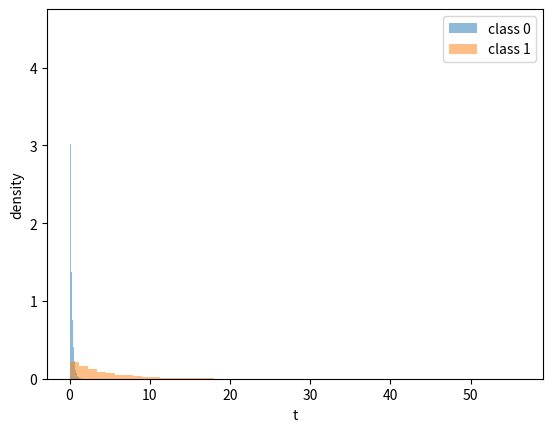
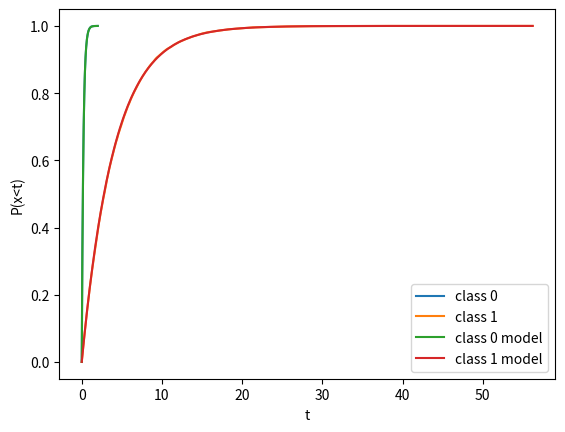
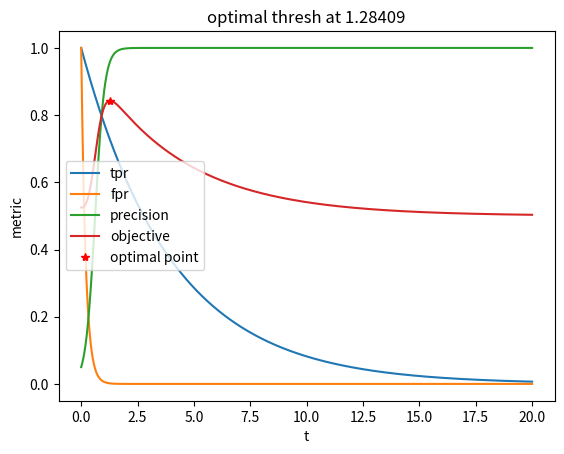
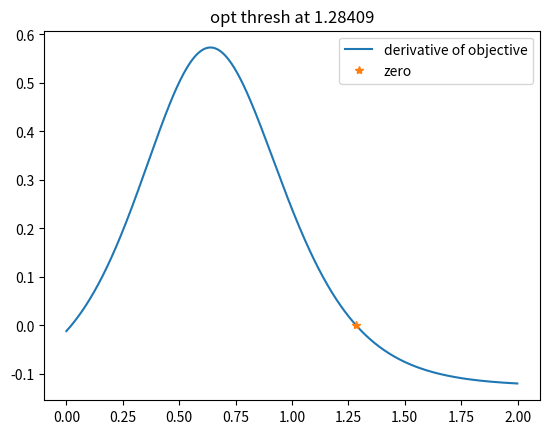
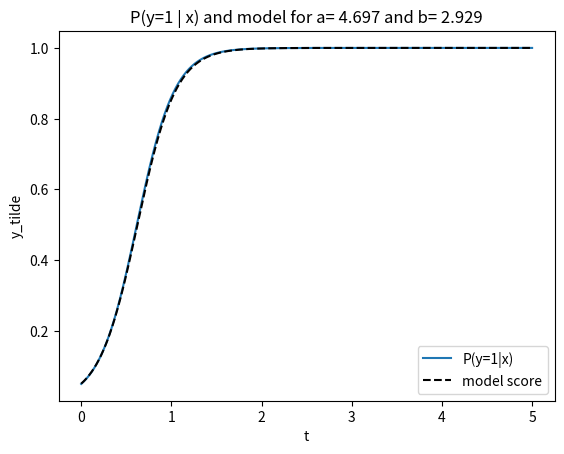
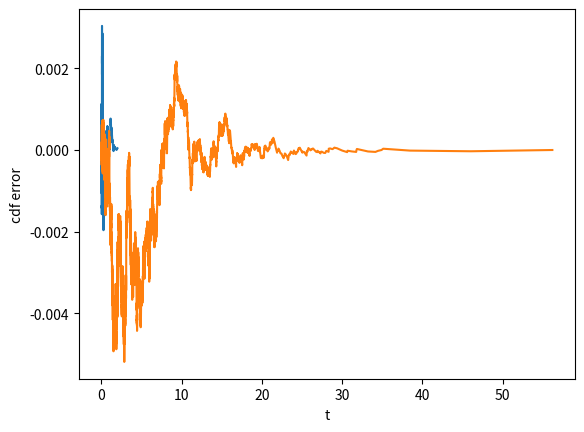
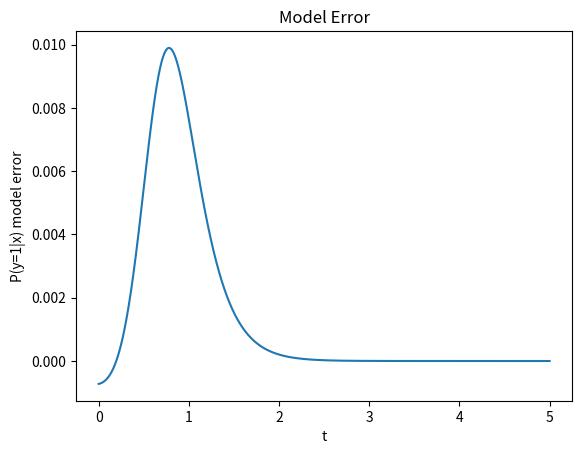

Recreate these plots in Python, in order.
import time 
import numpy as np 
import pandas as pd
import matplotlib.pyplot as plt 
from scipy.stats import norm as gauss

class BinClassification:
    def __init__(self,g = None,alpha=None):
        ##fix exponential distro params g0,g1 + marginals alphaj := P_Y(y=j)
        if g is None:
            g_pre = np.random.random(2)
            g_pre.sort()
            g = g_pre[::-1]
            self.g0 = g[0]
            self.g1 = g[1]
        else:
            self.g0 = g[0] 
            self.g1 = g[1]
        if alpha is None:
            alpha = np.random.random()
        self.alpha0 = alpha 
        self.alpha1 = 1-alpha
        print(f"True parameters: g0 = {g[0]:.4f}, g1 = {g[1]:.6f},alpha = {alpha:.4f} ")
        self.classes = {0:g[0],1:g[1]}

    def gen_data(self,n = 10000, y_class = 0):
        #Step 0: Generate data from exponential distribution
        g=self.classes[y_class]
        exp_data = -1/g*np.log([1-x for x in np.random.random(n)])
        #your exp param should depend on class variable y
        return exp_data
    
    def e_cdf(self,data):
        #step 1
        n=len(data)
        empirical_cdf = np.linspace(0,1,n)
        return empirical_cdf
   
    def model_cdf(self,data,g):
        #step 1
        F=1-np.exp(-g*data)
        return F 
    
    def model_pdf(self,t,g):
        f=g*np.exp(-g*t)
        return f
    
    def model_error(self,data,g):
        ### step 1
        err = np.abs(np.subtract(self.model_cdf(data,g),self.e_cdf(data)))
        return err 
    
    def find_g(self,data,g_max = 10,N = 1000):
        ##step 2: define method to find parameter g
        #best representing your data 
        L=np.linspace(0,g_max,N)
        cost=[]
        for g in L:
            E=self.model_error(data,g)
            cost.append(np.abs(E.sum()))
        g_op=L[np.argmin(cost)]
        print(g_op)
        return g_op
    
    def xpr(self,data,thresh,g = None):
        ## define tpr/fpr. You should use g to distinguish t vs. f
        x=np.exp(-g*thresh)
        return x 
    
    def pr_density(self,t,prec = False):
        ## define precision / P(y=1|x) 
        # (collapsing into one method because they are similar)
        x=np.divide(self.alpha1*self.xpr(None,t,g1_app), np.add(self.alpha0*self.xpr(None,t,g0_app), self.alpha1*self.xpr(None,t,g1_app)))
        return x 

    def objective_fun(self,t,lamb):
        #this should compute lamb * tpr + (1-lamb)*fpr
        f = lamb * self.xpr(None, t, g1_app) + (1-lamb)*self.pr_density(t)
        return f
    
    def d_obj(self,t,lamb):
        d = np.divide(np.subtract((1-lamb)*(g0_app-g1_app)*self.alpha0*self.alpha1*np.exp(-g0_app*t), lamb*g1_app*np.power(np.add(self.alpha0*np.exp(-g0_app*t),self.alpha1*np.exp(-g1_app*t)),2)),np.power(np.add(self.alpha0*np.exp(-g0_app*t),self.alpha1*np.exp(-g1_app*t)),2))
        return d

    def y_tilde(self,t,a,b):
        y=1/(1+np.exp(-a*t+b))
        return y 
    
    def score_error(self,t,a,b):
        err = np.abs(py1gx-self.y_tilde(t,a,b))
        return err

    def find_ab(self,t,a_max = 15,b_max = 10,N=100):
        ## parameters a,b for y_tilde, which is a sigmoidal 
        # representing P(y=1|x); again, no sophisticated optimization!
        La=np.linspace(0,a_max,N)
        Lb=np.linspace(0,b_max,N)
        cost=10**100
        asave=0
        bsave=0
        for a in La:
            for b in Lb:
                E=self.score_error(t,a,b)
                if abs(E.sum()) < cost:
                    asave=a
                    bsave=b
                    cost=abs(E.sum())
        a,b = asave, bsave
        return a,b 
    
bc = BinClassification([5,.25],.95)
#step 0: define method to generate exp data, generate some, and view
d = bc.gen_data()
plt.figure(1)
d0 = bc.gen_data(50000,0) #CHANGE BACK TO 50000
d1 = bc.gen_data(25000,1)
plt.hist(d0,bins = 50,density = True, alpha = .5,label = 'class 0')
plt.hist(d1,bins = 50,density = True, alpha = .5,label = 'class 1')
plt.xlabel('t')
plt.ylabel('density')
plt.legend()

#step 1: define e_cdf, model_cdf, and error between them
plt.figure(2)
d0.sort()
d1.sort()
cdf0 = bc.e_cdf(d0)
cdf1 = bc.e_cdf(d1)
plt.xlabel('t')
plt.ylabel('P(x<t)')
plt.plot(d0,cdf0,label = 'class 0')
plt.plot(d1,cdf1,label = 'class 1')

##step 2: define method to find class parameters. 
#You shouldn't need/use sophisticated optimization here
g0_app = bc.find_g(d0)
g1_app = bc.find_g(d1)
plt.plot(d0,1-np.exp(-g0_app*d0),label = 'class 0 model')
plt.plot(d1,1-np.exp(-g1_app*d1),label = 'class 1 model')
plt.legend()

plt.figure(6)
plt.plot(d0,np.add(cdf0,np.exp(-g0_app*d0))-1,label = 'model 0 error')
plt.plot(d1,np.add(cdf1,np.exp(-g1_app*d1))-1,label = 'model 1 error')
plt.xlabel('t')
plt.ylabel('cdf error')

##step 3: define metrics, tpr, fpr, precision, and P(y=1|x)
plt.figure(3)
t = np.linspace(0,20,15000)
tpr = bc.xpr(None,t,g1_app)
fpr = bc.xpr(None,t,g0_app)
prec = bc.pr_density(t,prec = True)
p1 = bc.pr_density(t)
plt.plot(t,tpr,label = 'tpr')
plt.plot(t,fpr,label = 'fpr')
plt.plot(t,prec,label = 'precision')
plt.xlabel('t')
plt.ylabel('metric')

##step 4: find optimal threshold for joint objective lambda tpr + (1-lambda) prec, 
##4a: by taking absolute max of the objective function 
#4b: by finding the correct zero of its derivative 
lamb = .5
obj = bc.objective_fun(t,lamb)
idx = np.argmax(obj)
t_opt = t[idx]
plt.plot(t,obj,label='objective')
plt.plot(t_opt,obj[idx],'r*',label = 'optimal point')
plt.title(f"optimal thresh at {t_opt:.5f}")
plt.legend()

plt.figure(4)
dodt = bc.d_obj(t,lamb)  
sort_idx = np.argsort(np.abs(dodt))
opt_idx = sort_idx[np.argmax(obj[sort_idx[:10]])]
n = 1500
plt.plot(t[:n],dodt[:n],label = 'derivative of objective')
#plt.plot(t[:n],y1[:n],label = 'first order Taylor')
#plt.plot(t[:n],y2[:n], label = 'second order Taylor')
plt.plot(t[opt_idx],dodt[opt_idx],'*',label = 'zero')
plt.legend()
plt.title(f"opt thresh at {t[opt_idx]:.5f}")


##step 5: plot P(y=1|x) and model y_tilde for P(y=1|x)
# find parameters a,b for which sigma_a,b(t) matches P(y=1|x)
t = np.linspace(0,5,1000)
py1gx = bc.pr_density(t,prec = False)
a,b = bc.find_ab(t)
y_tilde = bc.y_tilde(t,a,b)
plt.figure(5)
plt.plot(t,py1gx,label = 'P(y=1|x)')
plt.plot(t,y_tilde,color = "black",linestyle = "--",label = 'model score')
plt.xlabel('t')
plt.ylabel('y_tilde')
plt.title(f"P(y=1 | x) and model for a={a : 0.3f} and b={b : 0.3f}")
plt.legend()

plt.figure(7)
plt.plot(t,py1gx-y_tilde,label = 'model error')
plt.xlabel('t')
plt.ylabel('P(y=1|x) model error')
plt.title(f"Model Error")
plt.show()
